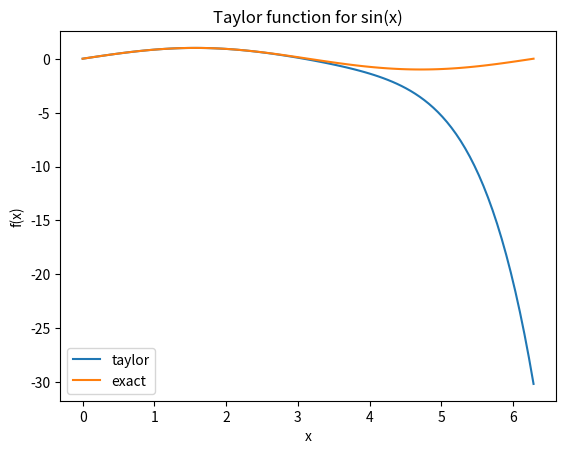

The script that saved this image:
import matplotlib.pyplot as plt
import math
import numpy as np

n = 100
x = np.linspace(0,2*np.pi,n)
y = np.zeros(n)
N = 3

# print x, y

def f(N):
    for k in range(n):
        m = 0
        for i in range(N + 1):
            m += (-1)**i*float(x[k]**(2*i + 1))/(math.factorial(2*i + 1))
        y[k] = m
    return y

plt.plot(x,f(N),x,np.sin(x))
plt.legend(['taylor','exact'],loc='best')
plt.title('Taylor function for sin(x)')
plt.xlabel('x')
plt.ylabel('f(x)')
plt.show()
